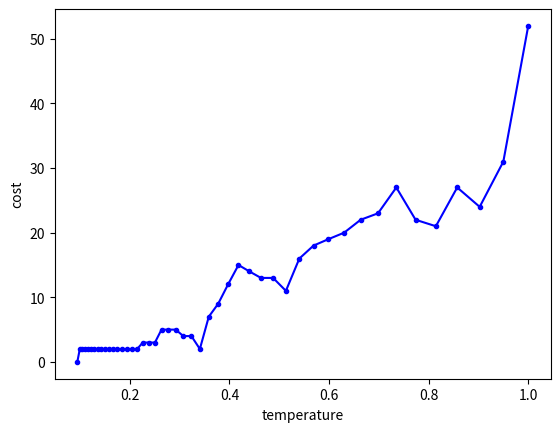

The matplotlib source for this figure:
import numpy as np
import matplotlib.pyplot as plt
import sys

class Sudoku:
    def __init__(self):
        # build the sudoku board
        # @N: board size, 9
        # @n: board subgrid size 3
        # fill every block with a permutation of 1 to 9
        self.N = 9
        self.n = 3
        self.board = np.zeros((self.N, self.N), dtype=int)
        for i in range(0, self.N, self.n):
            for j in range(0, self.N, self.n):
                self.board[i:i+self.n, j:j+self.n] = \
                np.random.permutation(range(1, 1+self.N)).reshape(self.n, self.n)
    def __repr__(self):
        return('Sudoku(\nboard:\n%s\ncost:%d\n)'%(self.board, self.cost()))
    def printBoard(self):
        # print the board to screen
        for i in range(self.n):
            sys.stdout.write('+-------+-------+-------+\n')
            for j in range(self.n):
                sys.stdout.write('|')
                for k in range(self.n):
                    for l in range(self.n):
                        sys.stdout.write(' %d'%self.board[3*i+j,3*k+l])
                    sys.stdout.write(' |')
                sys.stdout.write('\n')
        sys.stdout.write('+-------+-------+-------+\n')
    def cost(self):
        # calculate the cost of a board,
        # defined as the number of duplicates in rows and columns
        costRow = sum([self.N-len(set(self.board[i,:])) for i in range(self.N)])
        costCol = sum([self.N-len(set(self.board[:,j])) for j in range(self.N)])
        return costRow + costCol
    def neighbor(self):
        newSdk = Sudoku()
        block = np.random.choice(range(self.N))
        switch = np.random.choice(range(self.N), 2, replace=False)
        newBoard = self.board.copy()
        i1 = block//self.n*3 + switch[0]//self.n
        j1 = block%self.n*3 + switch[0]%self.n
        i2 = block//self.n*3 + switch[1]//self.n
        j2 = block%self.n*3 + switch[1]%self.n
        newBoard[i1,j1], newBoard[i2,j2] = newBoard[i2,j2], newBoard[i1,j1]
        newSdk.board = newBoard
        return newSdk

class SimulatedAnnealing:
    def __init__(self, tStart, tEnd, tAlpha, num):
        self.Ts = tStart
        self.Te = tEnd
        self.alpha = tAlpha
        self.numIter = num
    def anneal(self, solution):
        old_cost = solution.cost()
        T = self.Ts
        T_min = self.Te
        alpha = self.alpha
        t = [T]
        c = [old_cost]
        while T > T_min:
            i = 1
            while i <= self.numIter:
                new_solution = solution.neighbor()
                new_cost = new_solution.cost()
                ap = self.acceptance_probability(old_cost, new_cost, T)
                if ap > np.random.random():
                    solution = new_solution
                    old_cost = new_cost
                i += 1
            print('(%f): %d'%(T,old_cost))
            T = T*alpha
            t.append(T)
            c.append(old_cost)
            if old_cost == 0:
                return solution, t, c
        return solution, t, c
    def acceptance_probability(self, old_cost, new_cost, T):
        if new_cost < old_cost:
            return 1.
        return np.exp((old_cost-new_cost)/T)

SA = SimulatedAnnealing(1., 0.0001, 0.95, 100)
sdk = Sudoku()
sol, t, c = SA.anneal(sdk)
sol.printBoard()
plt.plot(t, c, 'b.-')
plt.ylabel('cost')
plt.xlabel('temperature')
plt.show()
